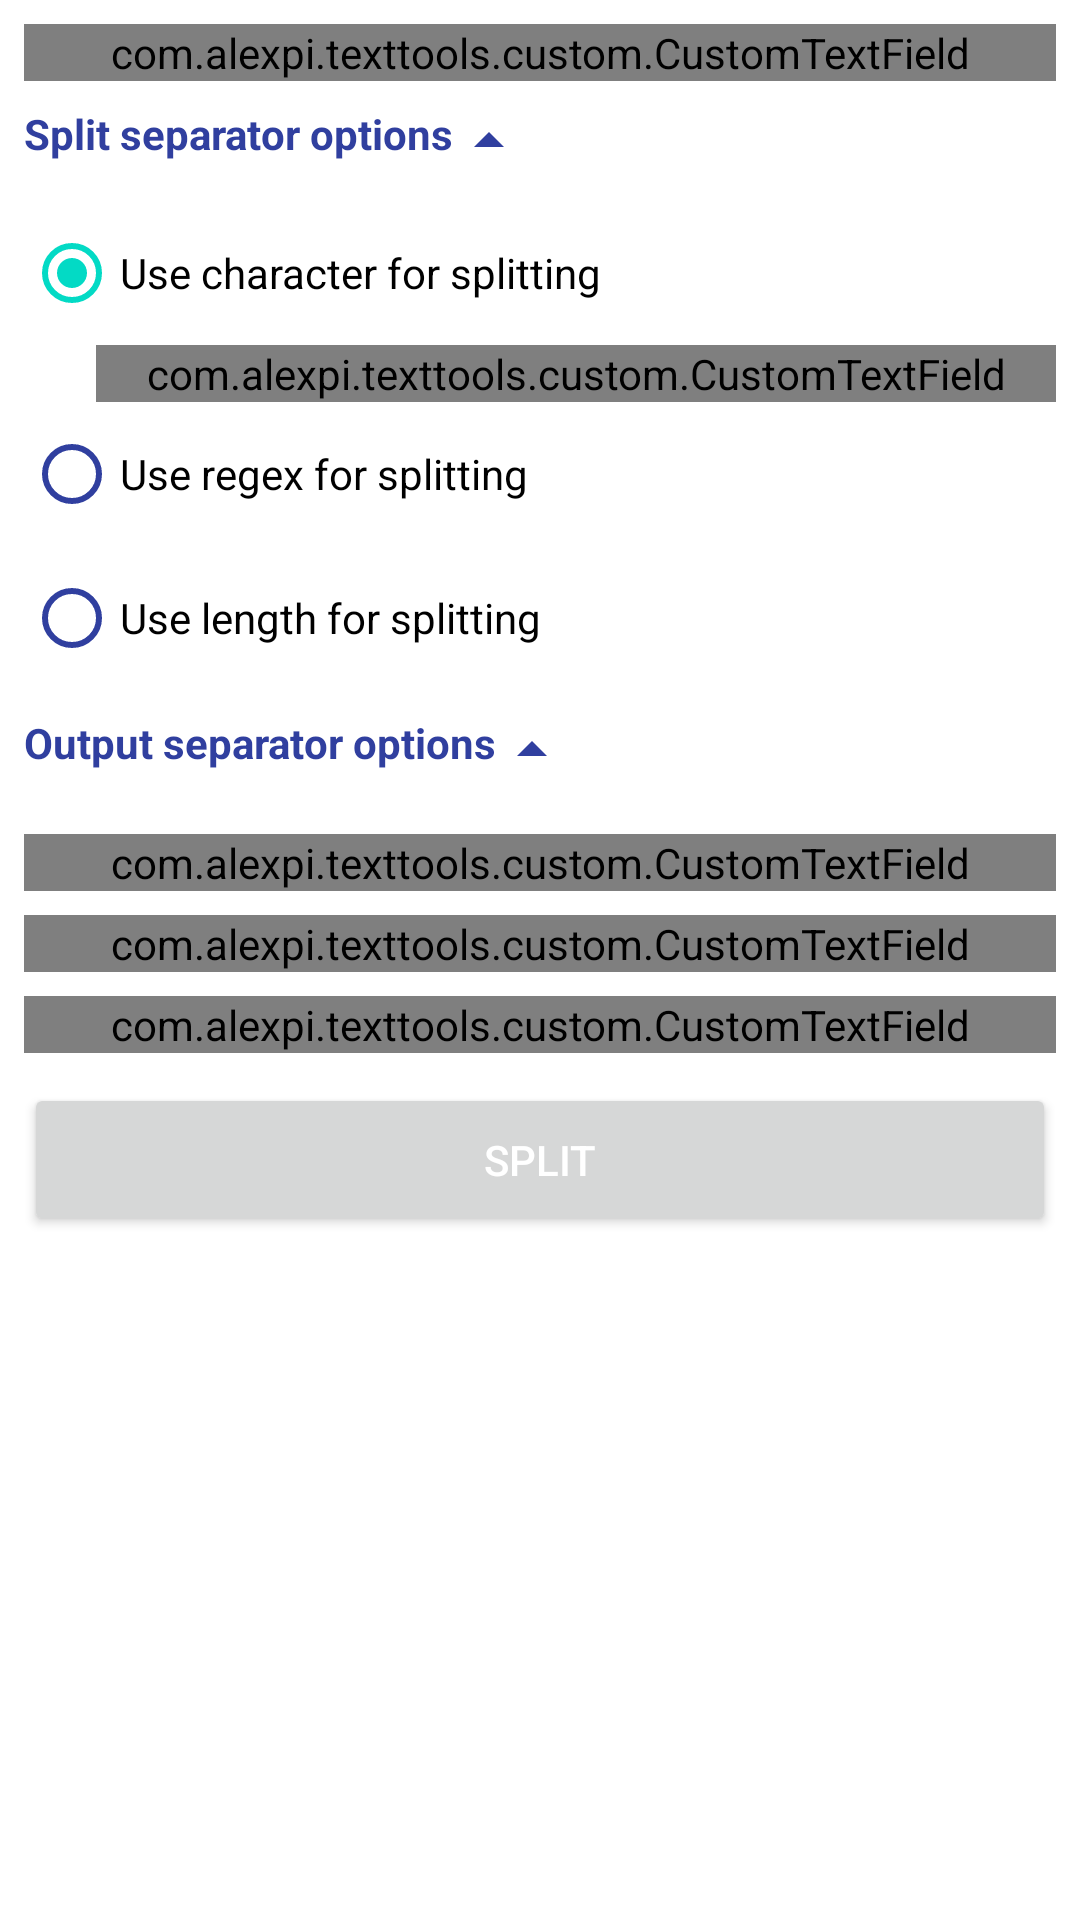

Layout XML and referenced resources for this Android screen:
<!-- AndroidManifest.xml: application theme Theme.TextTools -->
<!-- res/layout/activity_split_text.xml -->
<?xml version="1.0" encoding="utf-8"?>
<androidx.core.widget.NestedScrollView xmlns:android="http://schemas.android.com/apk/res/android"
    xmlns:app="http://schemas.android.com/apk/res-auto"
    xmlns:tools="http://schemas.android.com/tools"

    android:layout_width="match_parent"
    android:layout_height="match_parent"
    android:padding="8dp"
    tools:context="com.alexpi.texttools.RepeatTextActivity">

    <androidx.constraintlayout.widget.ConstraintLayout
        android:layout_width="match_parent"
        android:layout_height="wrap_content">

        <com.alexpi.texttools.custom.CustomTextField
            android:id="@+id/inputField"
            android:layout_width="match_parent"
            android:layout_height="wrap_content"
            style="@style/Widget.MaterialComponents.TextInputLayout.OutlinedBox"

            app:layout_constraintEnd_toEndOf="parent"
            app:layout_constraintStart_toStartOf="parent"
            app:layout_constraintTop_toTopOf="parent">

            <com.google.android.material.textfield.TextInputEditText
                android:id="@+id/inputEditText"
                android:layout_width="match_parent"
                android:layout_height="wrap_content"
                android:hint="@string/input_text_title" />
        </com.alexpi.texttools.custom.CustomTextField>

        <CheckedTextView
            style="@style/Theme.TextTools.CheckedTextViewStyle"
            android:id="@+id/splitSeparatorOptionsLabel"
            android:layout_width="wrap_content"
            android:layout_height="wrap_content"
            android:layout_marginTop="8dp"
            android:text="@string/split_separator_options"
            app:layout_constraintTop_toBottomOf="@+id/inputField"
            android:checked="true"
            app:layout_constraintStart_toStartOf="parent"/>

        <RadioGroup
            android:id="@+id/splitSeparatorOptionsRadioGroup"
            android:layout_width="match_parent"
            android:layout_height="wrap_content"
            app:layout_constraintStart_toStartOf="parent"
            app:layout_constraintEnd_toEndOf="parent"
            android:layout_marginTop="8dp"
            app:layout_constraintTop_toBottomOf="@+id/splitSeparatorOptionsLabel">

            <RadioButton
                android:id="@+id/symbolRadioButton"
                android:layout_width="wrap_content"
                android:layout_height="wrap_content"
                android:checked="true"
                android:text="@string/use_character_for_splitting"/>

            <com.alexpi.texttools.custom.CustomTextField
                android:id="@+id/symbolField"
                style="@style/Widget.MaterialComponents.TextInputLayout.OutlinedBox"
                android:layout_width="match_parent"
                android:layout_height="wrap_content"
                app:helperText="@string/input_char_separator_helper_text"
                android:layout_marginStart="24dp"
                android:layout_marginLeft="24dp">

                <com.google.android.material.textfield.TextInputEditText
                    android:id="@+id/symbolEditText"
                    android:layout_width="match_parent"
                    android:layout_height="wrap_content"
                    android:hint="@string/input_char" />
            </com.alexpi.texttools.custom.CustomTextField>

            <RadioButton
                android:id="@+id/regexRadioButton"
                android:layout_width="wrap_content"
                android:layout_height="wrap_content"
                android:text="@string/use_regex_for_splitting"/>

            <com.alexpi.texttools.custom.CustomTextField
                android:id="@+id/regexField"
                style="@style/Widget.MaterialComponents.TextInputLayout.OutlinedBox"
                android:layout_width="match_parent"
                android:layout_height="wrap_content"
                app:helperText="@string/input_regex_separator_helper_text"
                android:visibility="gone"
                android:layout_marginStart="24dp"
                android:layout_marginLeft="24dp">

                <com.google.android.material.textfield.TextInputEditText
                    android:id="@+id/regexEditText"
                    android:layout_width="match_parent"
                    android:layout_height="wrap_content"
                    android:hint="@string/regex"/>
            </com.alexpi.texttools.custom.CustomTextField>

            <RadioButton
                android:id="@+id/lengthRadioButton"
                android:layout_width="wrap_content"
                android:layout_height="wrap_content"
                android:text="@string/use_length_for_splitting"/>

            <com.alexpi.texttools.custom.CustomTextField
                android:id="@+id/lengthField"
                style="@style/Widget.MaterialComponents.TextInputLayout.OutlinedBox"
                android:layout_width="match_parent"
                android:layout_height="wrap_content"
                app:helperText="@string/input_length_separator_helper_text"
                android:visibility="gone"
                android:layout_marginStart="24dp"
                android:layout_marginLeft="24dp">

                <com.google.android.material.textfield.TextInputEditText
                    android:id="@+id/lengthEditText"
                    android:layout_width="match_parent"
                    android:layout_height="wrap_content"
                    android:inputType="number"
                    android:hint="@string/length"/>
            </com.alexpi.texttools.custom.CustomTextField>
        </RadioGroup>

        <CheckedTextView
            style="@style/Theme.TextTools.CheckedTextViewStyle"
            android:id="@+id/outputSeparatorOptionsLabel"
            android:layout_width="wrap_content"
            android:layout_height="wrap_content"
            android:layout_marginTop="8dp"
            android:text="@string/output_separator_options"
            app:layout_constraintTop_toBottomOf="@+id/splitSeparatorOptionsRadioGroup"
            android:checked="true"
            app:layout_constraintStart_toStartOf="parent"/>


        <LinearLayout
            android:id="@+id/outputSeparatorOptionsLayout"
            android:layout_width="match_parent"
            android:layout_height="wrap_content"
            android:orientation="vertical"
            android:layout_marginTop="8dp"
            app:layout_constraintTop_toBottomOf="@+id/outputSeparatorOptionsLabel"
            app:layout_constraintStart_toStartOf="parent"
            app:layout_constraintEnd_toEndOf="parent">
            <com.alexpi.texttools.custom.CustomTextField
                android:id="@+id/outputCharacterField"
                style="@style/Widget.MaterialComponents.TextInputLayout.OutlinedBox"
                android:layout_width="match_parent"
                android:layout_height="wrap_content"
                app:helperText="@string/output_separator_helper_text"
                app:helperTextEnabled="false"
                android:layout_marginTop="8dp">

                <com.google.android.material.textfield.TextInputEditText
                    android:id="@+id/outputCharacterEditText"
                    android:layout_width="match_parent"
                    android:layout_height="wrap_content"
                    android:hint="@string/output_char" />
            </com.alexpi.texttools.custom.CustomTextField>

            <com.alexpi.texttools.custom.CustomTextField
                android:id="@+id/charBeforeChunkField"
                style="@style/Widget.MaterialComponents.TextInputLayout.OutlinedBox"
                android:layout_width="match_parent"
                android:layout_height="wrap_content"
                android:layout_marginTop="8dp">

                <com.google.android.material.textfield.TextInputEditText
                    android:id="@+id/charBeforeChunkEditText"
                    android:layout_width="match_parent"
                    android:layout_height="wrap_content"
                    android:hint="@string/char_before_chunk"/>
            </com.alexpi.texttools.custom.CustomTextField>

            <com.alexpi.texttools.custom.CustomTextField
                android:id="@+id/charAfterChunkField"
                style="@style/Widget.MaterialComponents.TextInputLayout.OutlinedBox"
                android:layout_width="match_parent"
                android:layout_height="wrap_content"
                android:layout_marginTop="8dp">

                <com.google.android.material.textfield.TextInputEditText
                    android:id="@+id/charAfterChunkEditText"
                    android:layout_width="match_parent"
                    android:layout_height="wrap_content"
                    android:hint="@string/char_after_chunk"/>
            </com.alexpi.texttools.custom.CustomTextField>
        </LinearLayout>

        <TextView
            android:id="@+id/resultLabel"
            android:layout_width="0dp"
            android:layout_height="match_parent"

            app:layout_constraintBottom_toBottomOf="parent"
            app:layout_constraintEnd_toEndOf="parent"
            app:layout_constraintStart_toStartOf="parent"
            app:layout_constraintTop_toBottomOf="@id/splitButton"
            android:gravity="top" />

        <ProgressBar
            android:id="@+id/progressView"
            android:layout_width="wrap_content"
            android:layout_height="wrap_content"
            android:visibility="gone"
            app:layout_constraintBottom_toBottomOf="parent"
            app:layout_constraintEnd_toEndOf="parent"
            app:layout_constraintStart_toStartOf="parent"
            app:layout_constraintTop_toBottomOf="@id/splitButton" />


        <Button
            android:id="@+id/splitButton"
            android:layout_width="0dp"
            android:layout_height="wrap_content"
            android:layout_marginTop="10dp"
            android:padding="16dp"
            android:text="@string/split"
            android:textColor="@android:color/white"
            app:layout_constraintEnd_toEndOf="parent"
            app:layout_constraintStart_toStartOf="parent"
            app:layout_constraintTop_toBottomOf="@id/outputSeparatorOptionsLayout" />

    </androidx.constraintlayout.widget.ConstraintLayout>

</androidx.core.widget.NestedScrollView>
<!-- resources referenced by this layout -->
<resources>
  <string name="char_after_chunk">Char after chunk</string>
  <string name="char_before_chunk">Character before chunk</string>
  <string name="input_char">Input character</string>
  <string name="input_char_separator_helper_text">Character that will be used to break text into parts. (Space by default.)</string>
  <string name="input_length_separator_helper_text">Number of characters that will be put in each output chunk.</string>
  <string name="input_regex_separator_helper_text">Regular expression that will be used to break text into parts.</string>
  <string name="input_text_title">Input text</string>
  <string name="length">Length</string>
  <string name="output_char">Output character</string>
  <string name="output_separator_helper_text">Character that will be put between the split chunks. (Newline by default.)</string>
  <string name="output_separator_options">Output separator options</string>
  <string name="regex">Regex</string>
  <string name="split">Split</string>
  <string name="split_separator_options">Split separator options</string>
  <string name="use_character_for_splitting">Use character for splitting</string>
  <string name="use_length_for_splitting">Use length for splitting</string>
  <string name="use_regex_for_splitting">Use regex for splitting</string>
  <style name="Theme.TextTools.CheckedTextViewStyle" parent="Widget.AppCompat.TextView">
          <item name="android:textColor">@color/indigo_500</item>
          <item name="android:textStyle">bold</item>
          <item name="android:checkMark">@drawable/arrow_drop_down_selector</item>
          <item name="android:clickable">true</item>
          <item name="android:focusable">true</item>
      </style>
  <style name="Theme.TextTools" parent="Theme.MaterialComponents.DayNight.DarkActionBar">
          
          <item name="colorPrimary">@color/indigo_500</item>
          <item name="colorPrimaryVariant">@color/indigo_700</item>
          <item name="colorOnPrimary">@color/white</item>
          
          <item name="colorSecondary">@color/teal_200</item>
          <item name="colorSecondaryVariant">@color/teal_700</item>
          <item name="colorOnSecondary">@color/black</item>
          
          <item name="android:statusBarColor" tools:targetApi="l">@color/indigo_700</item>
          <item name="colorSurface">@color/indigo_500</item>
          <item name="checkedTextViewStyle">@style/Theme.TextTools.CheckedTextViewStyle</item>
          <item name="colorControlNormal">@color/indigo_500</item>
      </style>
  <color name="indigo_500">#303f9f</color>
  <!-- drawable arrow_drop_down_selector (drawable) -->
  <?xml version="1.0" encoding="utf-8"?>
  <selector xmlns:android="http://schemas.android.com/apk/res/android">
  
      <item android:state_checked="true" android:drawable="@drawable/ic_baseline_arrow_drop_up_24"/>
      <item android:state_checked="false" android:drawable="@drawable/ic_baseline_arrow_drop_down_24"/>
  </selector>
  <color name="indigo_700">#001970</color>
  <color name="white">#FFFFFFFF</color>
  <color name="teal_200">#FF03DAC5</color>
  <color name="teal_700">#FF018786</color>
  <color name="black">#FF000000</color>
  <!-- drawable ic_baseline_arrow_drop_up_24 (drawable) -->
  <vector android:height="24dp"
      android:viewportHeight="24" android:viewportWidth="24"
      android:width="24dp" xmlns:android="http://schemas.android.com/apk/res/android">
      <path android:fillColor="?attr/colorControlNormal" android:pathData="M7,14l5,-5 5,5z"/>
  </vector>
  <!-- drawable ic_baseline_arrow_drop_down_24 (drawable) -->
  <vector android:height="24dp"
      android:viewportHeight="24" android:viewportWidth="24"
      android:width="24dp" xmlns:android="http://schemas.android.com/apk/res/android">
      <path android:fillColor="?attr/colorControlNormal" android:pathData="M7,10l5,5 5,-5z"/>
  </vector>
</resources>
